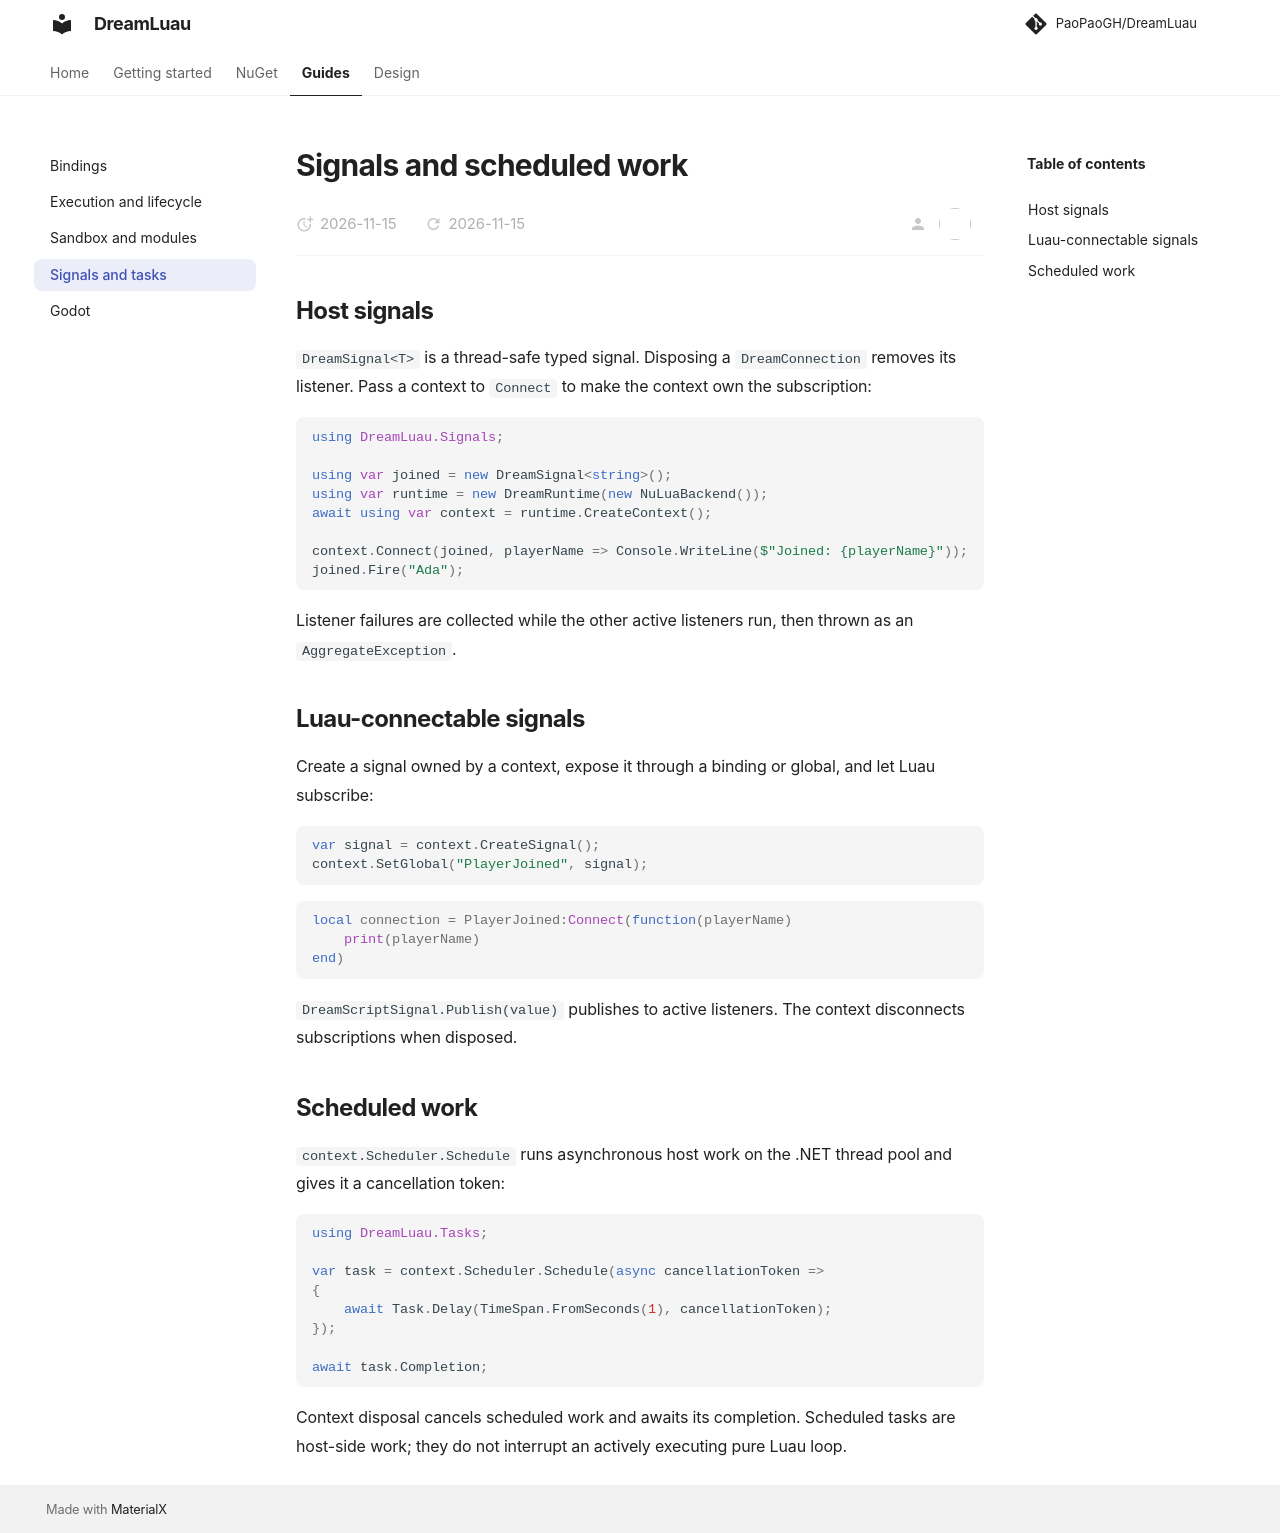

repository: PaoPaoGH/DreamLuau · page: signals-tasks/index.html · generator: mkdocs

# Signals and scheduled work

## Host signals

`DreamSignal<T>` is a thread-safe typed signal. Disposing a `DreamConnection` removes its listener. Pass a context to `Connect` to make the context own the subscription:

```csharp
using DreamLuau.Signals;

using var joined = new DreamSignal<string>();
using var runtime = new DreamRuntime(new NuLuaBackend());
await using var context = runtime.CreateContext();

context.Connect(joined, playerName => Console.WriteLine($"Joined: {playerName}"));
joined.Fire("Ada");
```

Listener failures are collected while the other active listeners run, then thrown as an `AggregateException`.

## Luau-connectable signals

Create a signal owned by a context, expose it through a binding or global, and let Luau subscribe:

```csharp
var signal = context.CreateSignal();
context.SetGlobal("PlayerJoined", signal);
```

```luau
local connection = PlayerJoined:Connect(function(playerName)
    print(playerName)
end)
```

`DreamScriptSignal.Publish(value)` publishes to active listeners. The context disconnects subscriptions when disposed.

## Scheduled work

`context.Scheduler.Schedule` runs asynchronous host work on the .NET thread pool and gives it a cancellation token:

```csharp
using DreamLuau.Tasks;

var task = context.Scheduler.Schedule(async cancellationToken =>
{
    await Task.Delay(TimeSpan.FromSeconds(1), cancellationToken);
});

await task.Completion;
```

Context disposal cancels scheduled work and awaits its completion. Scheduled tasks are host-side work; they do not interrupt an actively executing pure Luau loop.
